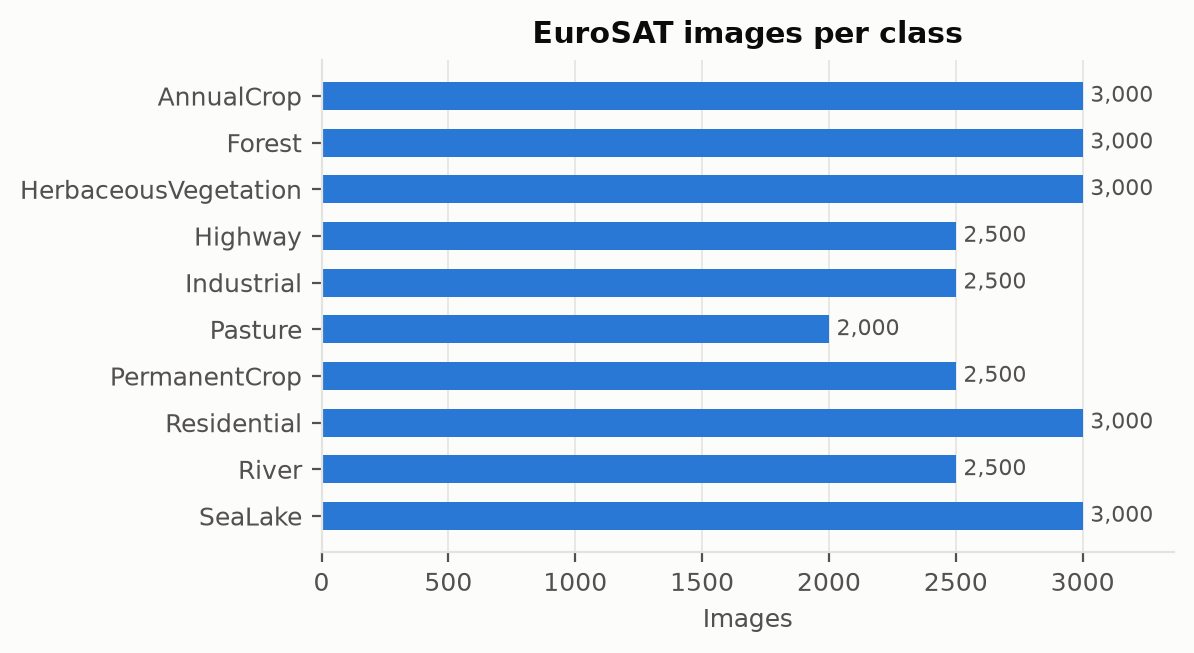

The data file committed next to this chart (first rows):
class, train, val, test, total
AnnualCrop, 2100, 450, 450, 3000
Forest, 2100, 450, 450, 3000
HerbaceousVegetation, 2099, 451, 450, 3000
Highway, 1750, 375, 375, 2500
Industrial, 1750, 375, 375, 2500
Pasture, 1400, 300, 300, 2000
PermanentCrop, 1750, 375, 375, 2500
Residential, 2100, 450, 450, 3000
River, 1750, 375, 375, 2500
SeaLake, 2100, 450, 450, 3000
